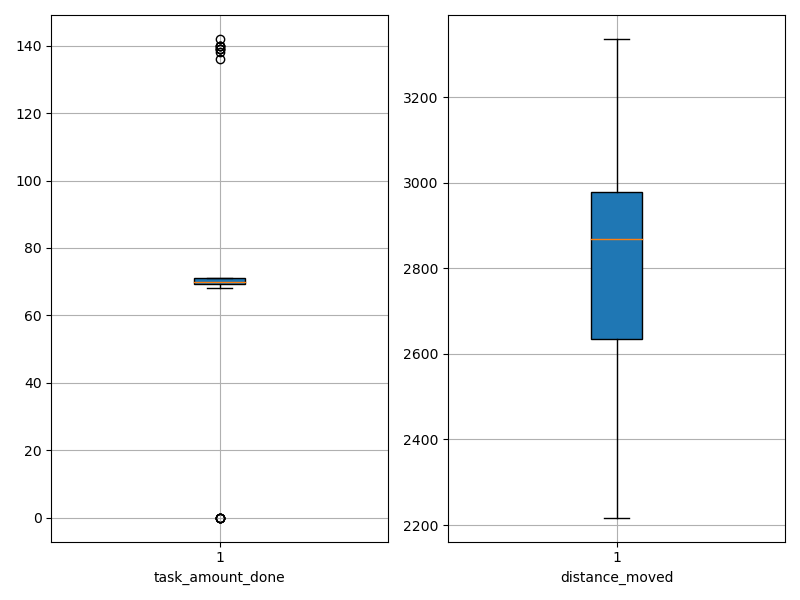

The data file committed next to this chart (first rows):
agent_id, task_amount_done, distance_moved
0, 69.0, 2811
1, 71.0, 2921
2, 138.0, 2445
3, 70.0, 2741
4, 139.0, 2442
5, 71.0, 2531
6, 136.0, 2348
7, 69.0, 3012
8, 70.0, 2524
9, 0.0, 3239
10, 139.0, 2661
11, 0.0, 3337
12, 71.0, 2889
13, 69.0, 3051
14, 71.0, 2979
15, 71.0, 2627
16, 70.0, 2498
17, 70.0, 2945
18, 0.0, 3320
19, 69.0, 2860
20, 71.0, 3015
21, 0.0, 3274
22, 140.0, 2582
23, 71.0, 2938
24, 70.0, 2870
25, 71.0, 2870
26, 71.0, 3077
27, 70.0, 2975
28, 70.0, 2885
29, 70.0, 2795
30, 68.0, 2888
31, 0.0, 3175
32, 71.0, 3004
33, 71.0, 2661
34, 142.0, 2613
35, 69.0, 2960
36, 139.0, 2597
37, 71.0, 2913
38, 70.0, 2768
39, 69.0, 2989
40, 140.0, 2217
41, 71.0, 2602
42, 70.0, 2805
43, 140.0, 2614
44, 71.0, 2730
45, 70.0, 2778
46, 71.0, 2949
47, 70.0, 2743
48, 70.0, 2874
49, 0.0, 3144
